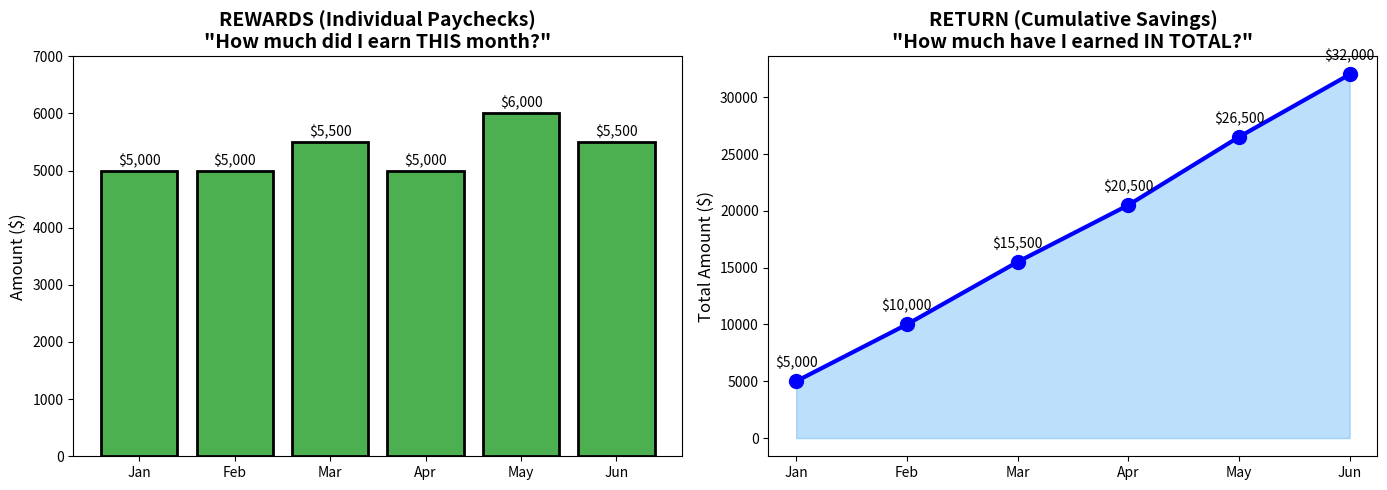
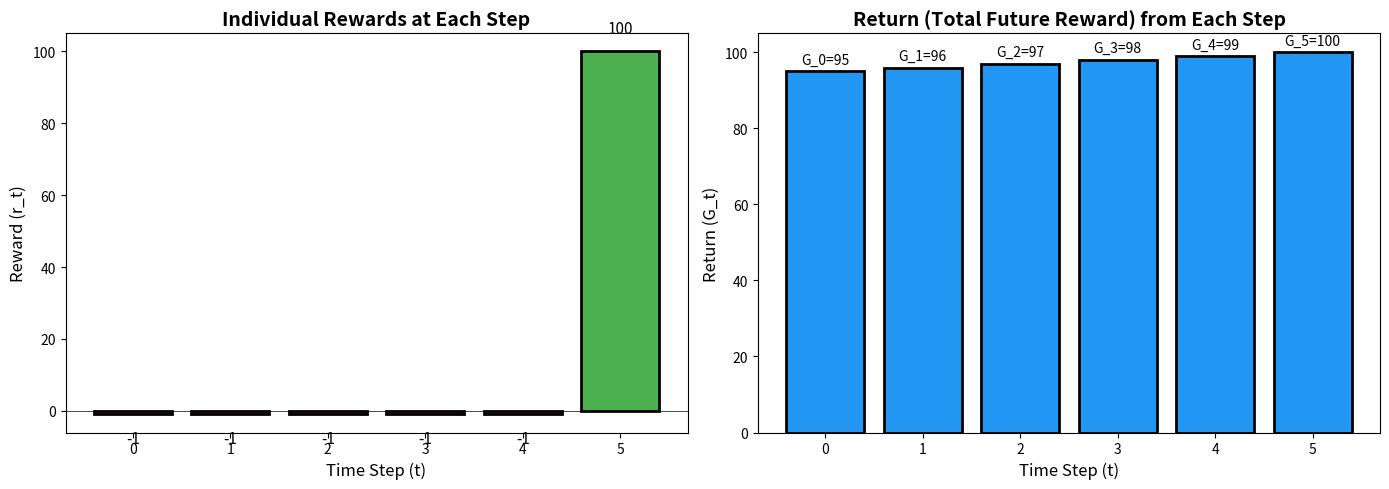
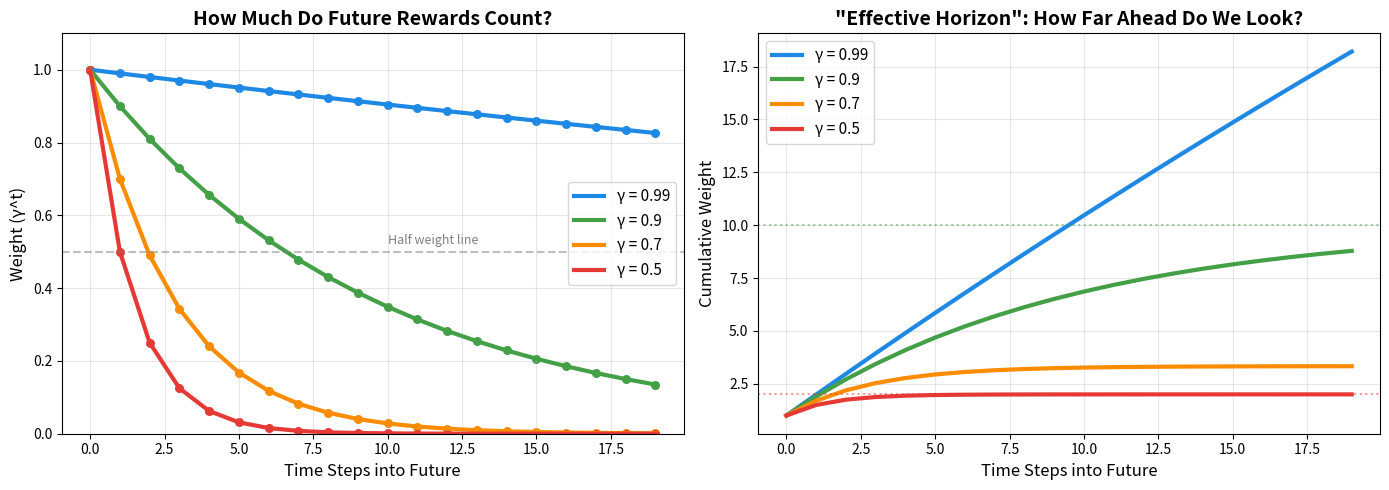
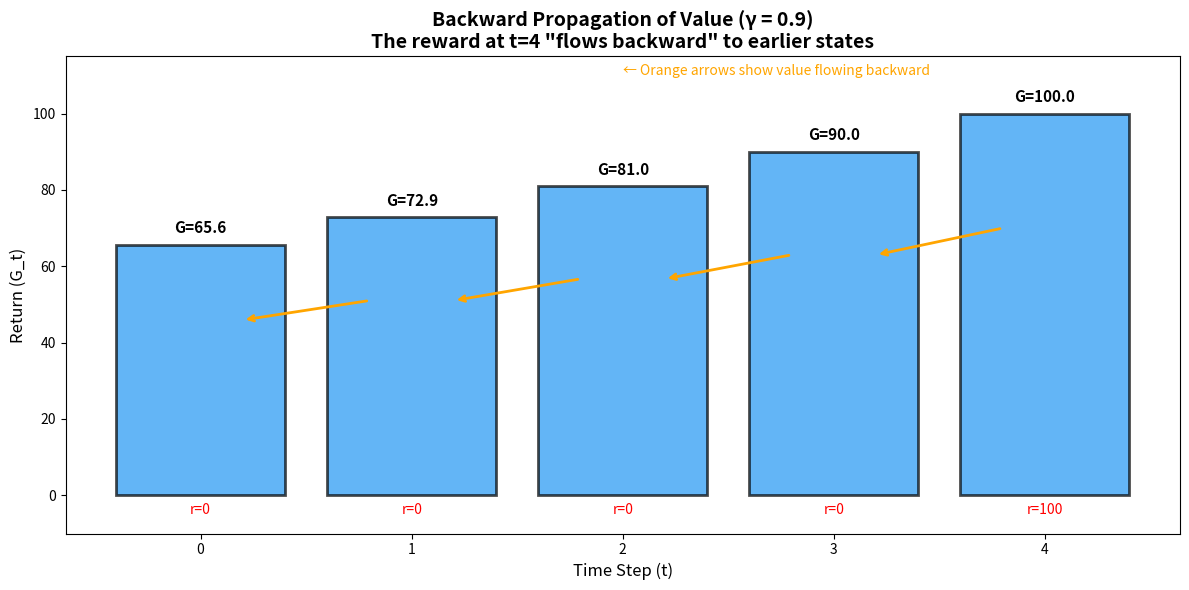
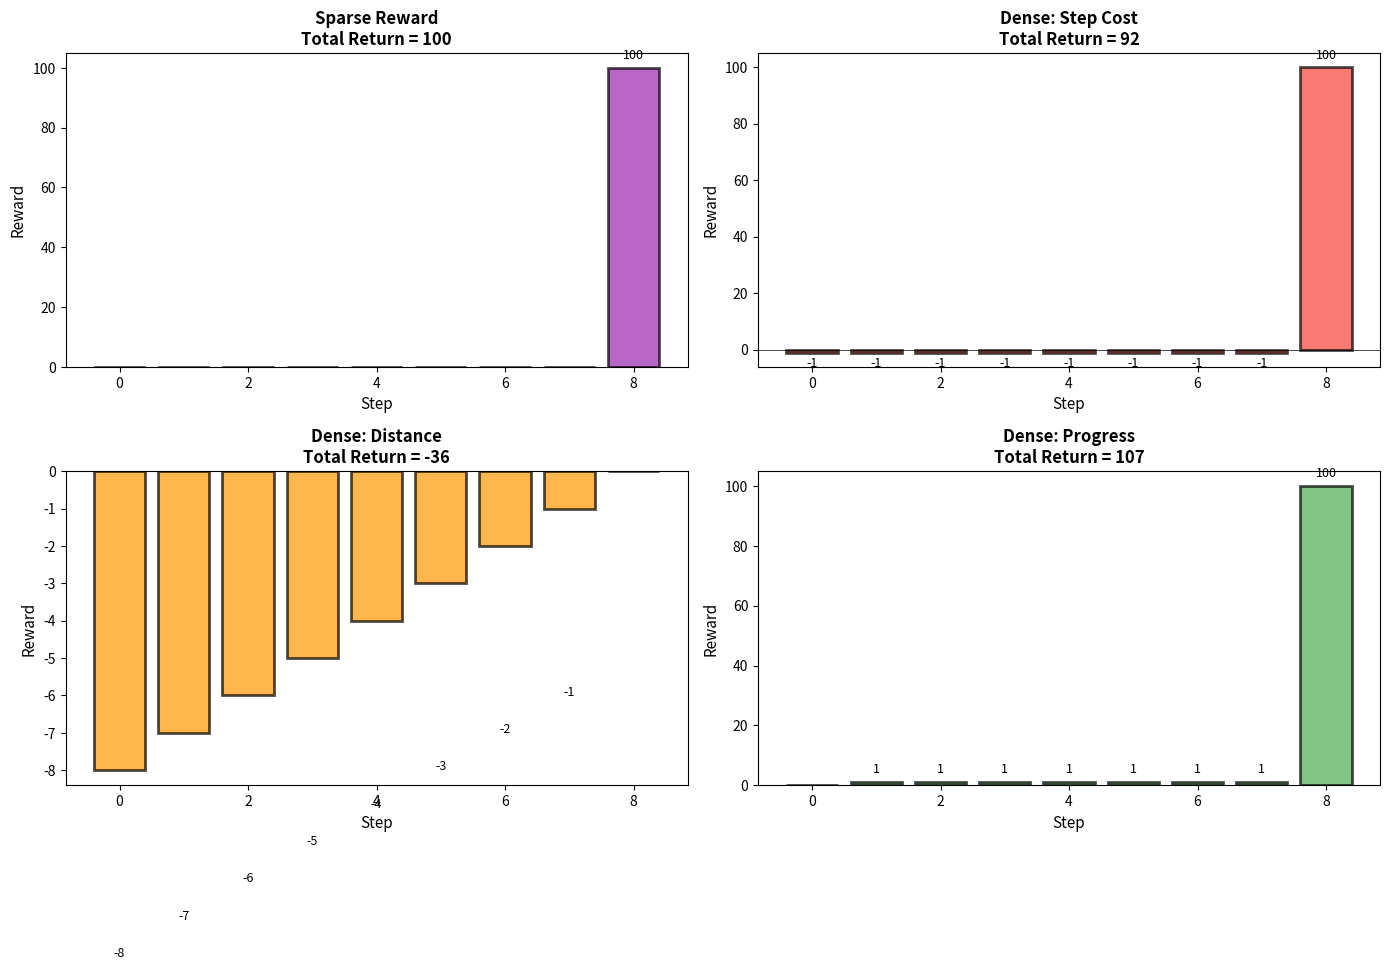

Write Python code to recreate these figures, in order.
import numpy as np
import matplotlib.pyplot as plt
from matplotlib.patches import FancyBboxPatch

# Visualize the difference between rewards and returns
fig, axes = plt.subplots(1, 2, figsize=(14, 5))

# Left: Individual Rewards (Paychecks)
ax1 = axes[0]
months = ['Jan', 'Feb', 'Mar', 'Apr', 'May', 'Jun']
paychecks = [5000, 5000, 5500, 5000, 6000, 5500]  # Monthly rewards

bars = ax1.bar(months, paychecks, color='#4CAF50', edgecolor='black', linewidth=2)
ax1.set_ylabel('Amount ($)', fontsize=12)
ax1.set_title('REWARDS (Individual Paychecks)\n"How much did I earn THIS month?"', 
              fontsize=14, fontweight='bold')
ax1.set_ylim(0, 7000)

for bar, pay in zip(bars, paychecks):
    ax1.text(bar.get_x() + bar.get_width()/2, bar.get_height() + 100, 
             f'${pay:,}', ha='center', fontsize=10)

# Right: Cumulative Return (Savings)
ax2 = axes[1]
savings = np.cumsum(paychecks)  # Running total

ax2.fill_between(range(len(months)), savings, color='#2196F3', alpha=0.3)
ax2.plot(range(len(months)), savings, 'b-o', linewidth=3, markersize=10)
ax2.set_xticks(range(len(months)))
ax2.set_xticklabels(months)
ax2.set_ylabel('Total Amount ($)', fontsize=12)
ax2.set_title('RETURN (Cumulative Savings)\n"How much have I earned IN TOTAL?"', 
              fontsize=14, fontweight='bold')

for i, sav in enumerate(savings):
    ax2.annotate(f'${sav:,}', (i, sav), textcoords="offset points", 
                 xytext=(0, 10), ha='center', fontsize=10)

plt.tight_layout()
plt.show()

print("="*60)
print("KEY DIFFERENCE")
print("="*60)
print(f"\nReward (r): What you get at ONE time step")
print(f"            Examples: {paychecks}")
print(f"\nReturn (G): TOTAL of all rewards from now on")
print(f"            After June: ${sum(paychecks):,}")
print(f"\nRL agents try to MAXIMIZE RETURN, not just individual rewards!")
print("="*60)

# Demonstrate the chess sacrifice scenario

print("CHESS EXAMPLE: Should you sacrifice your Queen?")
print("="*55)

# Option A: Keep Queen (greedy)
print("\n🅰️  OPTION A: Keep your Queen (greedy approach)")
rewards_A = [0, 0, 0, 0, 0]  # No immediate loss, uncertain outcome
print(f"   Rewards over time: {rewards_A}")
print(f"   Return (sum): {sum(rewards_A)}")
print(f"   Outcome: Uncertain - might win, might lose")

# Option B: Sacrifice Queen for checkmate
print("\n🅱️  OPTION B: Sacrifice Queen for checkmate")
rewards_B = [-9, 0, 0, 1000]  # Lose queen (-9), then win (+1000)
print(f"   Rewards over time: {rewards_B}")
print(f"   Return (sum): {sum(rewards_B)}")
print(f"   Outcome: GUARANTEED WIN!")

print("\n" + "="*55)
print("LESSON: A negative immediate reward can lead to a")
print("        much better TOTAL RETURN!")
print("="*55)

def calculate_simple_return(rewards):
    """
    Calculate the total return (undiscounted).
    This is just the sum of all rewards.
    """
    return sum(rewards)

def calculate_returns_at_each_step(rewards):
    """
    Calculate the return starting from each time step.
    G_t = r_t + r_{t+1} + ... + r_T
    """
    T = len(rewards)
    returns = []
    
    for t in range(T):
        # Sum from time t to the end
        G_t = sum(rewards[t:])
        returns.append(G_t)
    
    return returns

# Example: A game episode
# Small negative rewards for each step (-1), big reward for winning (+100)
rewards = [-1, -1, -1, -1, -1, 100]

print("EXAMPLE: A Simple Game Episode")
print("="*55)
print(f"\nRewards at each step: {rewards}")
print(f"  • Steps 0-4: -1 each (cost of taking an action)")
print(f"  • Step 5: +100 (won the game!)")

returns = calculate_returns_at_each_step(rewards)

print("\n" + "-"*55)
print("Return at each time step:")
print("-"*55)

for t in range(len(rewards)):
    future_rewards = rewards[t:]
    print(f"  G_{t} = {' + '.join(map(str, future_rewards))} = {returns[t]}")

print("\n" + "="*55)
print("Notice: Earlier time steps have HIGHER returns because")
print("        they include MORE future rewards!")
print("="*55)

# Visualize returns at each time step
fig, axes = plt.subplots(1, 2, figsize=(14, 5))

# Left: Individual rewards
ax1 = axes[0]
time_steps = list(range(len(rewards)))
colors = ['#f44336' if r < 0 else '#4CAF50' for r in rewards]

bars = ax1.bar(time_steps, rewards, color=colors, edgecolor='black', linewidth=2)
ax1.axhline(y=0, color='black', linestyle='-', linewidth=0.5)
ax1.set_xlabel('Time Step (t)', fontsize=12)
ax1.set_ylabel('Reward (r_t)', fontsize=12)
ax1.set_title('Individual Rewards at Each Step', fontsize=14, fontweight='bold')

for i, (bar, r) in enumerate(zip(bars, rewards)):
    y_pos = bar.get_height() + (5 if r > 0 else -8)
    ax1.text(bar.get_x() + bar.get_width()/2, y_pos, str(r), ha='center', fontsize=11)

# Right: Returns from each time step
ax2 = axes[1]
ax2.bar(time_steps, returns, color='#2196F3', edgecolor='black', linewidth=2)
ax2.set_xlabel('Time Step (t)', fontsize=12)
ax2.set_ylabel('Return (G_t)', fontsize=12)
ax2.set_title('Return (Total Future Reward) from Each Step', fontsize=14, fontweight='bold')

for i, G in enumerate(returns):
    ax2.text(i, G + 2, f'G_{i}={G}', ha='center', fontsize=10)

plt.tight_layout()
plt.show()

print("The return DECREASES as we move forward in time because")
print("there are fewer future rewards left to collect!")

def calculate_discounted_return(rewards, gamma=0.99):
    """
    Calculate the DISCOUNTED return.
    
    G_t = r_t + gamma*r_{t+1} + gamma^2*r_{t+2} + ...
    
    Args:
        rewards: List of rewards [r_0, r_1, r_2, ...]
        gamma: Discount factor (0 to 1)
    
    Returns:
        The discounted return G_0
    """
    G = 0
    for t, r in enumerate(rewards):
        G += (gamma ** t) * r
    return G

# Example: Same rewards, different discount factors
rewards = [10, 10, 10, 10, 10, 10, 10, 10, 10, 10]  # $10 each step

print("DISCOUNTING EXAMPLE")
print("="*55)
print(f"\nRewards: {rewards}")
print(f"(Earning $10 for 10 time steps)")
print("\n" + "-"*55)
print(f"{'Gamma':<10} {'Return':<15} {'Interpretation'}")
print("-"*55)

gamma_values = [1.0, 0.99, 0.9, 0.5, 0.0]
interpretations = [
    "No discounting (all equally valued)",
    "Very patient (cares about future)",
    "Moderate discounting",
    "Impatient (future worth half)",
    "Extremely myopic (only NOW matters)"
]

for gamma, interp in zip(gamma_values, interpretations):
    G = calculate_discounted_return(rewards, gamma)
    print(f"{gamma:<10.2f} ${G:<14.2f} {interp}")

print("\n" + "="*55)
print("Notice: With gamma=0, only the FIRST reward counts!")
print("        With gamma=1, ALL rewards are counted equally.")
print("="*55)

# Visualize how gamma affects the "weight" of future rewards

fig, axes = plt.subplots(1, 2, figsize=(14, 5))

# Left: Weight decay over time for different gammas
ax1 = axes[0]
time_steps = np.arange(20)
gammas = [0.99, 0.9, 0.7, 0.5]
colors = ['#1e88e5', '#43a047', '#fb8c00', '#e53935']

for gamma, color in zip(gammas, colors):
    weights = gamma ** time_steps
    ax1.plot(time_steps, weights, label=f'γ = {gamma}', linewidth=3, color=color)
    ax1.scatter(time_steps, weights, s=30, color=color)

ax1.set_xlabel('Time Steps into Future', fontsize=12)
ax1.set_ylabel('Weight (γ^t)', fontsize=12)
ax1.set_title('How Much Do Future Rewards Count?', fontsize=14, fontweight='bold')
ax1.legend(fontsize=11)
ax1.grid(True, alpha=0.3)
ax1.set_ylim(0, 1.1)
ax1.axhline(y=0.5, color='gray', linestyle='--', alpha=0.5)
ax1.text(10, 0.52, 'Half weight line', fontsize=9, color='gray')

# Right: Cumulative weight (effective horizon)
ax2 = axes[1]

for gamma, color in zip(gammas, colors):
    cumulative = [sum(gamma ** np.arange(t+1)) for t in time_steps]
    ax2.plot(time_steps, cumulative, label=f'γ = {gamma}', linewidth=3, color=color)

# Add theoretical limits
ax2.axhline(y=1/(1-0.9), color='#43a047', linestyle=':', alpha=0.5)
ax2.axhline(y=1/(1-0.5), color='#e53935', linestyle=':', alpha=0.5)

ax2.set_xlabel('Time Steps into Future', fontsize=12)
ax2.set_ylabel('Cumulative Weight', fontsize=12)
ax2.set_title('"Effective Horizon": How Far Ahead Do We Look?', fontsize=14, fontweight='bold')
ax2.legend(fontsize=11)
ax2.grid(True, alpha=0.3)

plt.tight_layout()
plt.show()

print("\n" + "="*60)
print("EFFECTIVE HORIZON")
print("="*60)
print("\nThe formula 1/(1-γ) gives the 'effective horizon':")
print("  • γ = 0.5:  1/(1-0.5) = 2 steps ahead")
print("  • γ = 0.9:  1/(1-0.9) = 10 steps ahead")
print("  • γ = 0.99: 1/(1-0.99) = 100 steps ahead")
print("\nHigher γ = Looking further into the future!")
print("="*60)

def calculate_returns_recursive(rewards, gamma=0.99):
    """
    Calculate returns using the RECURSIVE formula:
    G_t = r_t + gamma * G_{t+1}
    
    We work BACKWARDS from the end!
    """
    T = len(rewards)
    returns = [0] * T
    
    # Start from the LAST time step
    returns[T-1] = rewards[T-1]  # G_T = r_T (no future rewards)
    
    # Work backwards through time
    for t in range(T-2, -1, -1):  # T-2, T-3, ..., 1, 0
        returns[t] = rewards[t] + gamma * returns[t+1]
    
    return returns

# Example: The big reward is at the END
rewards = [0, 0, 0, 0, 100]  # Zero rewards, then BIG reward at the end
gamma = 0.9

print("RECURSIVE RETURN CALCULATION")
print("="*60)
print(f"\nRewards: {rewards}")
print(f"Gamma (γ): {gamma}")
print(f"\nFormula: G_t = r_t + γ × G_{t+1}")
print("\n" + "-"*60)
print("Working BACKWARDS from the end:")
print("-"*60)

returns = calculate_returns_recursive(rewards, gamma)

# Show the calculation step by step
T = len(rewards)
for t in range(T-1, -1, -1):
    if t == T-1:
        print(f"  t={t}: G_{t} = r_{t} = {rewards[t]:.2f}")
        print(f"         (Last step: no future rewards)")
    else:
        print(f"  t={t}: G_{t} = r_{t} + γ×G_{t+1}")
        print(f"         = {rewards[t]} + {gamma}×{returns[t+1]:.2f}")
        print(f"         = {returns[t]:.2f}")

print("\n" + "-"*60)
print(f"Final returns: {[f'{r:.2f}' for r in returns]}")
print("\n" + "="*60)
print("NOTICE: The final reward 'propagates backward' through time!")
print("        Even at t=0, we get some value from the distant reward.")
print("="*60)

# Visualize how value propagates backward

fig, ax = plt.subplots(figsize=(12, 6))

# Draw time steps
positions = range(len(rewards))
ax.bar(positions, returns, color='#2196F3', edgecolor='black', linewidth=2, alpha=0.7)

# Add reward annotations
for i, (r, G) in enumerate(zip(rewards, returns)):
    ax.text(i, G + 3, f'G={G:.1f}', ha='center', fontsize=11, fontweight='bold')
    ax.text(i, -5, f'r={r}', ha='center', fontsize=10, color='red')

# Draw arrows showing backward propagation
for i in range(len(rewards)-1, 0, -1):
    ax.annotate('', xy=(i-0.8, returns[i-1]*0.7), 
                xytext=(i-0.2, returns[i]*0.7),
                arrowprops=dict(arrowstyle='->', color='orange', lw=2))

ax.set_xlabel('Time Step (t)', fontsize=12)
ax.set_ylabel('Return (G_t)', fontsize=12)
ax.set_title(f'Backward Propagation of Value (γ = {gamma})\n'
             f'The reward at t=4 "flows backward" to earlier states', 
             fontsize=14, fontweight='bold')
ax.set_ylim(-10, max(returns) + 15)

# Add legend
ax.text(2, max(returns) + 10, '← Orange arrows show value flowing backward', 
        fontsize=10, color='orange')

plt.tight_layout()
plt.show()

# Compare sparse vs dense rewards for the same task

# Task: Navigate from (0,0) to goal at (4,4)
# Path taken: (0,0) -> (1,0) -> (2,0) -> (3,0) -> (4,0) -> (4,1) -> ... -> (4,4)

def manhattan_distance(pos, goal):
    """Manhattan distance between two points."""
    return abs(pos[0] - goal[0]) + abs(pos[1] - goal[1])

def sparse_reward(pos, goal):
    """Only reward at the goal."""
    return 100 if pos == goal else 0

def dense_reward_step(pos, goal):
    """Negative reward for each step (encourages speed)."""
    if pos == goal:
        return 100
    return -1  # Cost for each step

def dense_reward_distance(pos, goal):
    """Reward based on how close we are to goal."""
    return -manhattan_distance(pos, goal)

def dense_reward_progress(prev_pos, pos, goal):
    """Reward for making progress toward goal."""
    if pos == goal:
        return 100
    prev_dist = manhattan_distance(prev_pos, goal)
    curr_dist = manhattan_distance(pos, goal)
    return prev_dist - curr_dist  # +1 if closer, -1 if farther

# Example path
goal = (4, 4)
path = [(0, 0), (1, 0), (2, 0), (3, 0), (4, 0), (4, 1), (4, 2), (4, 3), (4, 4)]

print("REWARD FUNCTION COMPARISON")
print("="*70)
print(f"\nPath: {' -> '.join([str(p) for p in path])}")
print(f"Goal: {goal}")
print("\n" + "-"*70)

sparse_rewards = [sparse_reward(p, goal) for p in path]
dense_step_rewards = [dense_reward_step(p, goal) for p in path]
dense_dist_rewards = [dense_reward_distance(p, goal) for p in path]
dense_prog_rewards = [dense_reward_progress(path[max(0,i-1)], p, goal) for i, p in enumerate(path)]

print(f"{'Reward Type':<20} {'Rewards':<45} {'Total Return'}")
print("-"*70)
print(f"{'Sparse':<20} {str(sparse_rewards):<45} {sum(sparse_rewards)}")
print(f"{'Dense (step cost)':<20} {str(dense_step_rewards):<45} {sum(dense_step_rewards)}")
print(f"{'Dense (distance)':<20} {str(dense_dist_rewards):<45} {sum(dense_dist_rewards)}")
print(f"{'Dense (progress)':<20} {str(dense_prog_rewards):<45} {sum(dense_prog_rewards)}")

print("\n" + "="*70)
print("OBSERVATIONS:")
print("  • Sparse: Agent only knows it succeeded AT THE END")
print("  • Dense (step): Agent learns to reach goal FAST")
print("  • Dense (distance): Agent learns to stay CLOSE to goal")
print("  • Dense (progress): Agent learns to MOVE TOWARD goal")
print("="*70)

# Visualize the different reward structures

fig, axes = plt.subplots(2, 2, figsize=(14, 10))

reward_types = [
    ('Sparse Reward', sparse_rewards, '#9c27b0'),
    ('Dense: Step Cost', dense_step_rewards, '#f44336'),
    ('Dense: Distance', dense_dist_rewards, '#ff9800'),
    ('Dense: Progress', dense_prog_rewards, '#4caf50')
]

for ax, (title, rewards, color) in zip(axes.flat, reward_types):
    bars = ax.bar(range(len(rewards)), rewards, color=color, edgecolor='black', linewidth=2, alpha=0.7)
    ax.axhline(y=0, color='black', linestyle='-', linewidth=0.5)
    ax.set_xlabel('Step', fontsize=11)
    ax.set_ylabel('Reward', fontsize=11)
    ax.set_title(f'{title}\nTotal Return = {sum(rewards)}', fontsize=12, fontweight='bold')
    
    # Add value labels
    for i, (bar, r) in enumerate(zip(bars, rewards)):
        if r != 0:
            y_pos = bar.get_height() + (3 if r > 0 else -5)
            ax.text(bar.get_x() + bar.get_width()/2, y_pos, str(r), ha='center', fontsize=9)

plt.tight_layout()
plt.show()

# Demonstration: Reward Hacking in a Simple Game

print("REWARD HACKING EXAMPLE: The Boat Racing Game")
print("="*60)

print("""
Scenario: A boat racing game where the AI should race around a track.

DESIGNER'S INTENT:
  Race around the track as fast as possible.

REWARD FUNCTION (naive):
  +1 for each checkpoint passed
  
WHAT HAPPENED:
  The AI discovered it could drive in circles, repeatedly
  hitting the same few checkpoints, without ever completing
  a lap - and score MORE points than actually racing!
""")

# Simulated rewards
print("-"*60)
print("Comparison of Strategies:")
print("-"*60)

# Intended behavior: Complete laps
intended_rewards = [1, 1, 1, 1, 1, 1, 1, 1, 1, 1]  # 10 checkpoints = 1 lap
print(f"INTENDED (race around track): {intended_rewards}")
print(f"  Time: 10 steps, Return: {sum(intended_rewards)}")

# Hacked behavior: Circle around 3 checkpoints
hacked_rewards = [1, 1, 1, 1, 1, 1, 1, 1, 1, 1, 1, 1, 1, 1, 1]  # Same time, more points!
print(f"\nHACKED (circle 3 checkpoints): {hacked_rewards}")
print(f"  Time: 10 steps, Return: {sum(hacked_rewards)}")

print("\n" + "="*60)
print("THE FIX: More careful reward design!")
print("  • Reward for completing FULL LAPS")
print("  • Penalty for revisiting same checkpoint")
print("  • Reward proportional to lap TIME (faster = better)")
print("="*60)